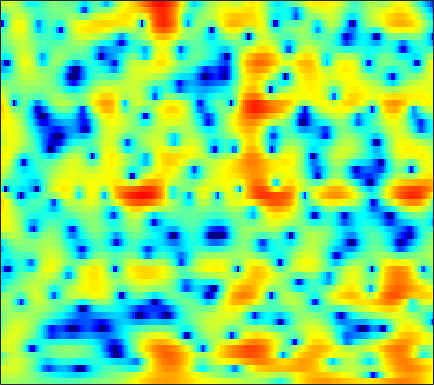

The data file committed next to this chart (first rows):
1.3983, 1.3781, 1.3586, 1.3334, 1.314, 1.2822, 1.2394, 1.1955, 1.1192, 1.0149, 0.86265, 0.72359, 0.50823, 0.28316, 0.10977, -0.11995, -0.3452, -0.50908, -0.71406, -0.9084, -1.0852, -1.2175, -1.374, -1.5181
2.23, 2.361, 2.481, 2.542, 2.55, 2.511, 2.418, 2.312, 2.119, 1.871, 1.567, 1.306, 0.9176, 0.4832, 0.1323, -0.3627, -0.8786, -1.275, -1.807, -2.332, -2.837, -3.196, -3.643, -4.051
3.196, 3.334, 3.479, 3.57, 3.597, 3.57, 3.465, 3.329, 3.065, 2.695, 2.212, 1.769, 1.061, 0.2026, -0.5514, -1.728, -3.121, -4.337, -6.221, -8.416, -10.8, -12.37, -13.23, -12.42
0.476, 1.115, 1.866, 2.462, 2.801, 3.108, 3.256, 3.263, 3.148, 2.886, 2.487, 2.108, 1.488, 0.7444, 0.1065, -0.8623, -1.954, -2.849, -4.113, -5.363, -6.41, -6.901, -7.047, -6.635
-2.212, -0.8177, 0.582, 1.56, 2.06, 2.46, 2.572, 2.494, 2.198, 1.706, 1.058, 0.5014, -0.2848, -1.035, -1.526, -2.028, -2.328, -2.425, -2.435, -2.334, -2.141, -1.957, -1.669, -1.354
2.196, 2.636, 3.111, 3.412, 3.496, 3.412, 3.068, 2.62, 1.725, 0.4368, -1.341, -3.103, -6.289, -11.15, -16.72, -16.97, -10.81, -7.994, -5.509, -3.868, -2.724, -2.075, -1.399, -0.8815
2.915, 3.273, 3.644, 3.864, 3.913, 3.818, 3.516, 3.15, 2.468, 1.559, 0.4409, -0.508, -1.837, -3.056, -3.763, -4.304, -4.427, -4.358, -4.196, -4.082, -4.041, -4.061, -4.111, -4.149
1.471, 2.121, 2.825, 3.346, 3.617, 3.82, 3.839, 3.742, 3.469, 3.048, 2.502, 2.017, 1.285, 0.4724, -0.185, -1.123, -2.166, -3.049, -4.387, -5.985, -7.902, -9.55, -11.84, -13.5
-0.07501, 0.8149, 1.781, 2.534, 2.969, 3.385, 3.626, 3.699, 3.665, 3.485, 3.168, 2.844, 2.297, 1.61, 0.9982, 0.03731, -1.111, -2.126, -3.724, -5.651, -7.987, -9.999, -12.82, -14.73
-0.8277, -0.01196, 0.904, 1.621, 2.046, 2.47, 2.76, 2.896, 2.97, 2.93, 2.783, 2.606, 2.288, 1.866, 1.48, 0.8712, 0.1584, -0.453, -1.353, -2.328, -3.342, -4.09, -5.036, -5.861
-0.6666, -0.112, 0.4985, 0.9543, 1.206, 1.426, 1.552, 1.597, 1.621, 1.621, 1.609, 1.593, 1.553, 1.479, 1.388, 1.2, 0.9425, 0.6997, 0.3046, -0.1653, -0.6851, -1.096, -1.674, -2.273
0.4182, 0.6455, 0.7872, 0.7402, 0.5871, 0.231, -0.2501, -0.641, -1.094, -1.284, -1.114, -0.7893, -0.1989, 0.4218, 0.8315, 1.247, 1.491, 1.554, 1.502, 1.311, 1.002, 0.7044, 0.2636, -0.2075
1.621, 1.646, 1.484, 1.048, 0.4866, -0.6502, -2.455, -4.457, -8.588, -14.67, -10.98, -6.663, -2.93, -0.5395, 0.6937, 1.817, 2.45, 2.667, 2.66, 2.35, 1.79, 1.254, 0.4718, -0.2771
0.004758, 0.3649, 0.6871, 0.7695, 0.6318, 0.1846, -0.5471, -1.242, -2.179, -2.639, -2.125, -1.232, 0.178, 1.468, 2.224, 2.934, 3.276, 3.278, 2.921, 2.121, 0.8, -0.6121, -3.301, -7.319
-5.236, -3.915, -2.621, -1.695, -1.196, -0.7229, -0.3842, -0.1762, 0.09585, 0.4237, 0.8244, 1.167, 1.655, 2.119, 2.411, 2.66, 2.714, 2.61, 2.239, 1.571, 0.5873, -0.3814, -1.918, -3.479
-6.68, -5.822, -4.838, -4.002, -3.409, -2.655, -1.953, -1.468, -0.8384, -0.2603, 0.2545, 0.6098, 1.047, 1.434, 1.694, 1.976, 2.167, 2.24, 2.226, 2.069, 1.773, 1.47, 1.001, 0.4878
-6.542, -6.949, -7.269, -7.124, -6.598, -5.484, -4.217, -3.308, -2.312, -1.556, -0.9984, -0.6713, -0.3046, 0.06265, 0.3861, 0.9252, 1.542, 1.996, 2.542, 2.965, 3.213, 3.285, 3.189, 2.88
-7.684, -10.2, -16.16, -37.03, -16.98, -10.15, -6.679, -5.017, -3.666, -3.091, -3.147, -3.593, -4.631, -5.616, -5.634, -4.136, -1.837, -0.1948, 1.621, 2.98, 3.918, 4.367, 4.67, 4.651
-5.609, -6.32, -7.027, -7.159, -6.787, -5.829, -4.785, -4.147, -3.63, -3.591, -4.192, -5.149, -7.254, -10.19, -11.27, -8.24, -4.329, -2.037, 0.2703, 1.922, 3.077, 3.671, 4.157, 4.334
-5.994, -5.685, -5.184, -4.585, -4.123, -3.516, -2.96, -2.629, -2.323, -2.174, -2.198, -2.282, -2.399, -2.372, -2.165, -1.602, -0.7608, -0.04217, 0.8996, 1.728, 2.389, 2.759, 3.07, 3.169
-9.251, -7.337, -5.397, -3.967, -3.127, -2.253, -1.601, -1.229, -0.8591, -0.629, -0.474, -0.3903, -0.2868, -0.1501, 0.002052, 0.2794, 0.624, 0.9164, 1.317, 1.692, 1.994, 2.154, 2.263, 2.223
-6.013, -4.561, -2.943, -1.711, -1.007, -0.3088, 0.1525, 0.3684, 0.5129, 0.513, 0.4259, 0.3214, 0.1793, 0.07503, 0.05144, 0.1222, 0.2998, 0.4913, 0.7966, 1.106, 1.368, 1.503, 1.573, 1.501
0.3893, 0.7928, 1.295, 1.713, 1.935, 2.082, 2.052, 1.9, 1.525, 0.9726, 0.2372, -0.4058, -1.319, -2.162, -2.633, -2.862, -2.562, -2.082, -1.294, -0.5256, 0.1154, 0.4699, 0.7454, 0.798
3.817, 3.906, 3.953, 3.89, 3.762, 3.459, 2.978, 2.485, 1.62, 0.4642, -1.065, -2.534, -5.137, -8.858, -12.77, -16, -11.12, -7.965, -5.089, -3.164, -1.874, -1.203, -0.6258, -0.3906
4.854, 4.784, 4.595, 4.274, 3.953, 3.406, 2.712, 2.095, 1.108, -0.09353, -1.525, -2.79, -4.744, -6.861, -8.281, -9.092, -8.24, -7.08, -5.536, -4.278, -3.346, -2.844, -2.385, -2.147
5.291, 5.056, 4.637, 4.108, 3.64, 2.941, 2.163, 1.534, 0.6508, -0.2618, -1.193, -1.884, -2.74, -3.499, -3.92, -4.277, -4.378, -4.333, -4.204, -4.084, -4.015, -4.03, -4.108, -4.138
6.148, 5.679, 4.932, 4.091, 3.406, 2.433, 1.44, 0.695, -0.2073, -0.978, -1.588, -1.921, -2.242, -2.468, -2.589, -2.707, -2.849, -2.981, -3.242, -3.665, -4.352, -5.057, -6.291, -7.695
7.053, 6.212, 5.019, 3.748, 2.737, 1.262, -0.3826, -1.694, -3.34, -4.417, -4.525, -4.162, -3.51, -2.874, -2.553, -2.251, -2.074, -2.016, -2.055, -2.316, -2.981, -3.842, -5.796, -9.225
5.112, 3.498, 1.672, 0.3601, -0.438, -1.727, -3.758, -6.146, -11.94, -34.52, -13.61, -9.275, -6.436, -5.152, -4.752, -4.62, -4.373, -3.944, -3.006, -1.958, -1.063, -0.617, -0.2284, 0.01559
-1.119, -6.502, -24.65, -10.21, -6.61, -4.735, -4.491, -4.824, -5.663, -6.366, -6.491, -6.443, -6.47, -7.321, -8.649, -12.28, -21.38, -18.58, -9.548, -4.961, -2.045, -0.4525, 1.166, 2.398
0.8231, -0.8517, -2.485, -3.204, -3.287, -3.249, -3.301, -3.486, -3.827, -4.225, -4.688, -5.042, -5.633, -6.329, -6.99, -7.816, -8.135, -7.637, -6.084, -4.094, -2.188, -0.9114, 0.549, 1.755
2.845, 1.98, 0.9169, -0.04086, -0.6771, -1.479, -2.231, -2.798, -3.494, -4.116, -4.624, -4.904, -5.177, -5.256, -5.237, -5.05, -4.651, -4.213, -3.466, -2.579, -1.609, -0.8995, 0.02397, 0.8734
4.101, 3.494, 2.601, 1.623, 0.8083, -0.4047, -1.736, -2.801, -4.251, -5.557, -6.389, -6.591, -6.326, -5.714, -5.158, -4.41, -3.717, -3.23, -2.607, -2.017, -1.441, -1.011, -0.4286, 0.1613
5.247, 4.909, 4.256, 3.366, 2.505, 1.068, -0.8351, -2.66, -5.962, -10.87, -17.58, -15.53, -10.03, -6.854, -5.288, -3.91, -3.051, -2.64, -2.307, -2.129, -2.039, -1.943, -1.76, -1.391
5.247, 5.327, 5.197, 4.753, 4.206, 3.174, 1.738, 0.393, -1.737, -4.007, -5.589, -5.746, -4.884, -3.755, -3.103, -2.576, -2.455, -2.62, -3.168, -4.042, -5.144, -6.026, -6.932, -7.112
3.298, 3.955, 4.502, 4.685, 4.604, 4.224, 3.598, 3.01, 2.14, 1.254, 0.4664, -0.0161, -0.5286, -0.9974, -1.388, -2.046, -2.946, -3.845, -5.422, -7.609, -10.67, -14.03, -21.77, -29.77
1.779, 2.806, 3.73, 4.265, 4.444, 4.434, 4.198, 3.887, 3.344, 2.693, 1.957, 1.361, 0.5148, -0.4217, -1.187, -2.349, -3.707, -4.875, -6.644, -8.738, -11.13, -13.1, -15.56, -17.34
2.316, 3.105, 3.87, 4.323, 4.487, 4.503, 4.295, 4.01, 3.477, 2.791, 1.974, 1.27, 0.2242, -0.9316, -1.872, -3.229, -4.678, -5.827, -7.443, -9.086, -10.79, -12.09, -13.91, -16.03
3.809, 4.186, 4.533, 4.687, 4.677, 4.496, 4.129, 3.749, 3.09, 2.264, 1.27, 0.4296, -0.8484, -2.257, -3.414, -5.017, -6.678, -7.904, -9.443, -10.74, -11.78, -12.35, -13.05, -13.71
5.203, 5.252, 5.196, 5, 4.759, 4.31, 3.732, 3.227, 2.419, 1.448, 0.2912, -0.6969, -2.238, -4.006, -5.527, -7.723, -10.19, -12.18, -14.74, -16.34, -16.2, -15.16, -13.68, -12.31
6.263, 6.035, 5.56, 4.927, 4.378, 3.612, 2.847, 2.254, 1.448, 0.5479, -0.5642, -1.596, -3.242, -5.315, -7.142, -9.946, -13.09, -15.79, -20.5, -26.15, -21.29, -16.94, -12.87, -10.11
7.058, 6.47, 5.362, 3.918, 2.688, 1.086, -0.05642, -0.4607, -0.5406, -0.6013, -0.9908, -1.669, -3.079, -5.271, -7.513, -11.46, -16.38, -18.56, -16.58, -13.71, -11.1, -9.156, -6.795, -4.814
6.611, 5.735, 4.052, 1.512, -1.287, -7.421, -21.92, -10.84, -4.733, -2.172, -1.127, -0.9826, -1.574, -2.906, -4.366, -7.042, -9.805, -10.68, -9.262, -6.855, -4.653, -3.272, -1.685, -0.3392
4.081, 3.465, 2.335, 0.8489, -0.424, -2.065, -3.018, -2.97, -2.197, -1.296, -0.6742, -0.4437, -0.4883, -0.8271, -1.2, -1.749, -2.192, -2.322, -2.162, -1.71, -1.108, -0.6183, -0.01174, 0.4665
1.543, 1.342, 0.9613, 0.5571, 0.2736, -0.04255, -0.2, -0.1841, -0.05251, 0.176, 0.3891, 0.4841, 0.5542, 0.5146, 0.4258, 0.3092, 0.1878, 0.121, 0.08038, 0.09576, 0.1399, 0.1726, 0.1609, 0.04703
-1.065, -0.9738, -0.7974, -0.5863, -0.4143, -0.138, 0.1787, 0.4309, 0.7704, 1.077, 1.328, 1.467, 1.582, 1.611, 1.579, 1.476, 1.345, 1.226, 1.049, 0.8607, 0.6548, 0.4619, 0.1442, -0.2654
-4.705, -4.23, -3.508, -2.75, -2.128, -1.231, -0.332, 0.292, 1.052, 1.661, 2.113, 2.353, 2.503, 2.506, 2.427, 2.203, 1.903, 1.654, 1.32, 1.003, 0.7037, 0.477, 0.1426, -0.2877
-8.996, -8.356, -7.822, -6.806, -5.512, -3.454, -1.449, -0.1212, 1.302, 2.356, 3.056, 3.357, 3.49, 3.326, 3.027, 2.439, 1.667, 1.047, 0.2973, -0.205, -0.3849, -0.3361, -0.1991, -0.1661
-9.296, -10.98, -17.07, -24.27, -12.26, -5.744, -1.928, 0.1046, 2.034, 3.333, 4.099, 4.359, 4.352, 3.894, 3.228, 1.909, -0.01077, -1.902, -4.912, -6.983, -5.765, -3.899, -1.804, -0.4393
-4.789, -5.289, -5.645, -5.174, -4.119, -2.2, -0.2807, 0.9574, 2.271, 3.195, 3.712, 3.833, 3.649, 3.051, 2.296, 0.8321, -1.259, -3.38, -6.946, -9.667, -7.769, -5.402, -2.924, -1.195
-2.439, -2.296, -1.936, -1.396, -0.8558, -0.05722, 0.7772, 1.363, 2.008, 2.441, 2.64, 2.628, 2.352, 1.826, 1.29, 0.3821, -0.6589, -1.445, -2.363, -2.891, -2.929, -2.669, -2.123, -1.559
-1.774, -1.304, -0.6956, -0.05182, 0.4295, 1.049, 1.606, 1.953, 2.295, 2.45, 2.413, 2.255, 1.881, 1.336, 0.8484, 0.1323, -0.5846, -1.061, -1.585, -1.938, -2.116, -2.16, -2.144, -2.119
-1.571, -0.9734, -0.1598, 0.6836, 1.292, 2.05, 2.666, 2.999, 3.262, 3.3, 3.081, 2.739, 2.098, 1.23, 0.4542, -0.6201, -1.619, -2.212, -2.661, -2.785, -2.717, -2.678, -2.746, -2.983
-2.989, -2.513, -1.185, 0.4009, 1.544, 2.83, 3.785, 4.284, 4.63, 4.635, 4.281, 3.771, 2.712, 1.193, -0.3098, -2.837, -5.882, -7.835, -7.947, -5.995, -4.222, -3.354, -2.857, -3.097
-18.33, -14.97, -6.108, -1.714, 0.4389, 2.425, 3.716, 4.337, 4.761, 4.756, 4.364, 3.823, 2.7, 1.101, -0.4985, -3.36, -7.206, -10.22, -9.859, -6.547, -4.054, -2.868, -1.973, -1.82
-4.249, -4.007, -2.571, -0.8161, 0.3831, 1.645, 2.518, 2.896, 3.111, 2.994, 2.586, 2.1, 1.288, 0.2903, -0.5132, -1.62, -2.55, -3, -3.134, -2.766, -2.197, -1.767, -1.305, -1.008
-0.0175, 0.2336, 0.6787, 1.196, 1.559, 1.921, 2.088, 2.064, 1.819, 1.37, 0.7353, 0.1711, -0.602, -1.342, -1.8, -2.232, -2.449, -2.442, -2.281, -1.954, -1.552, -1.225, -0.8521, -0.5326
1.923, 2.318, 2.674, 2.89, 2.933, 2.827, 2.48, 2.078, 1.285, 0.2161, -1.101, -2.18, -3.644, -4.788, -5.277, -5.254, -4.715, -4.142, -3.288, -2.476, -1.696, -1.182, -0.5998, -0.2072
